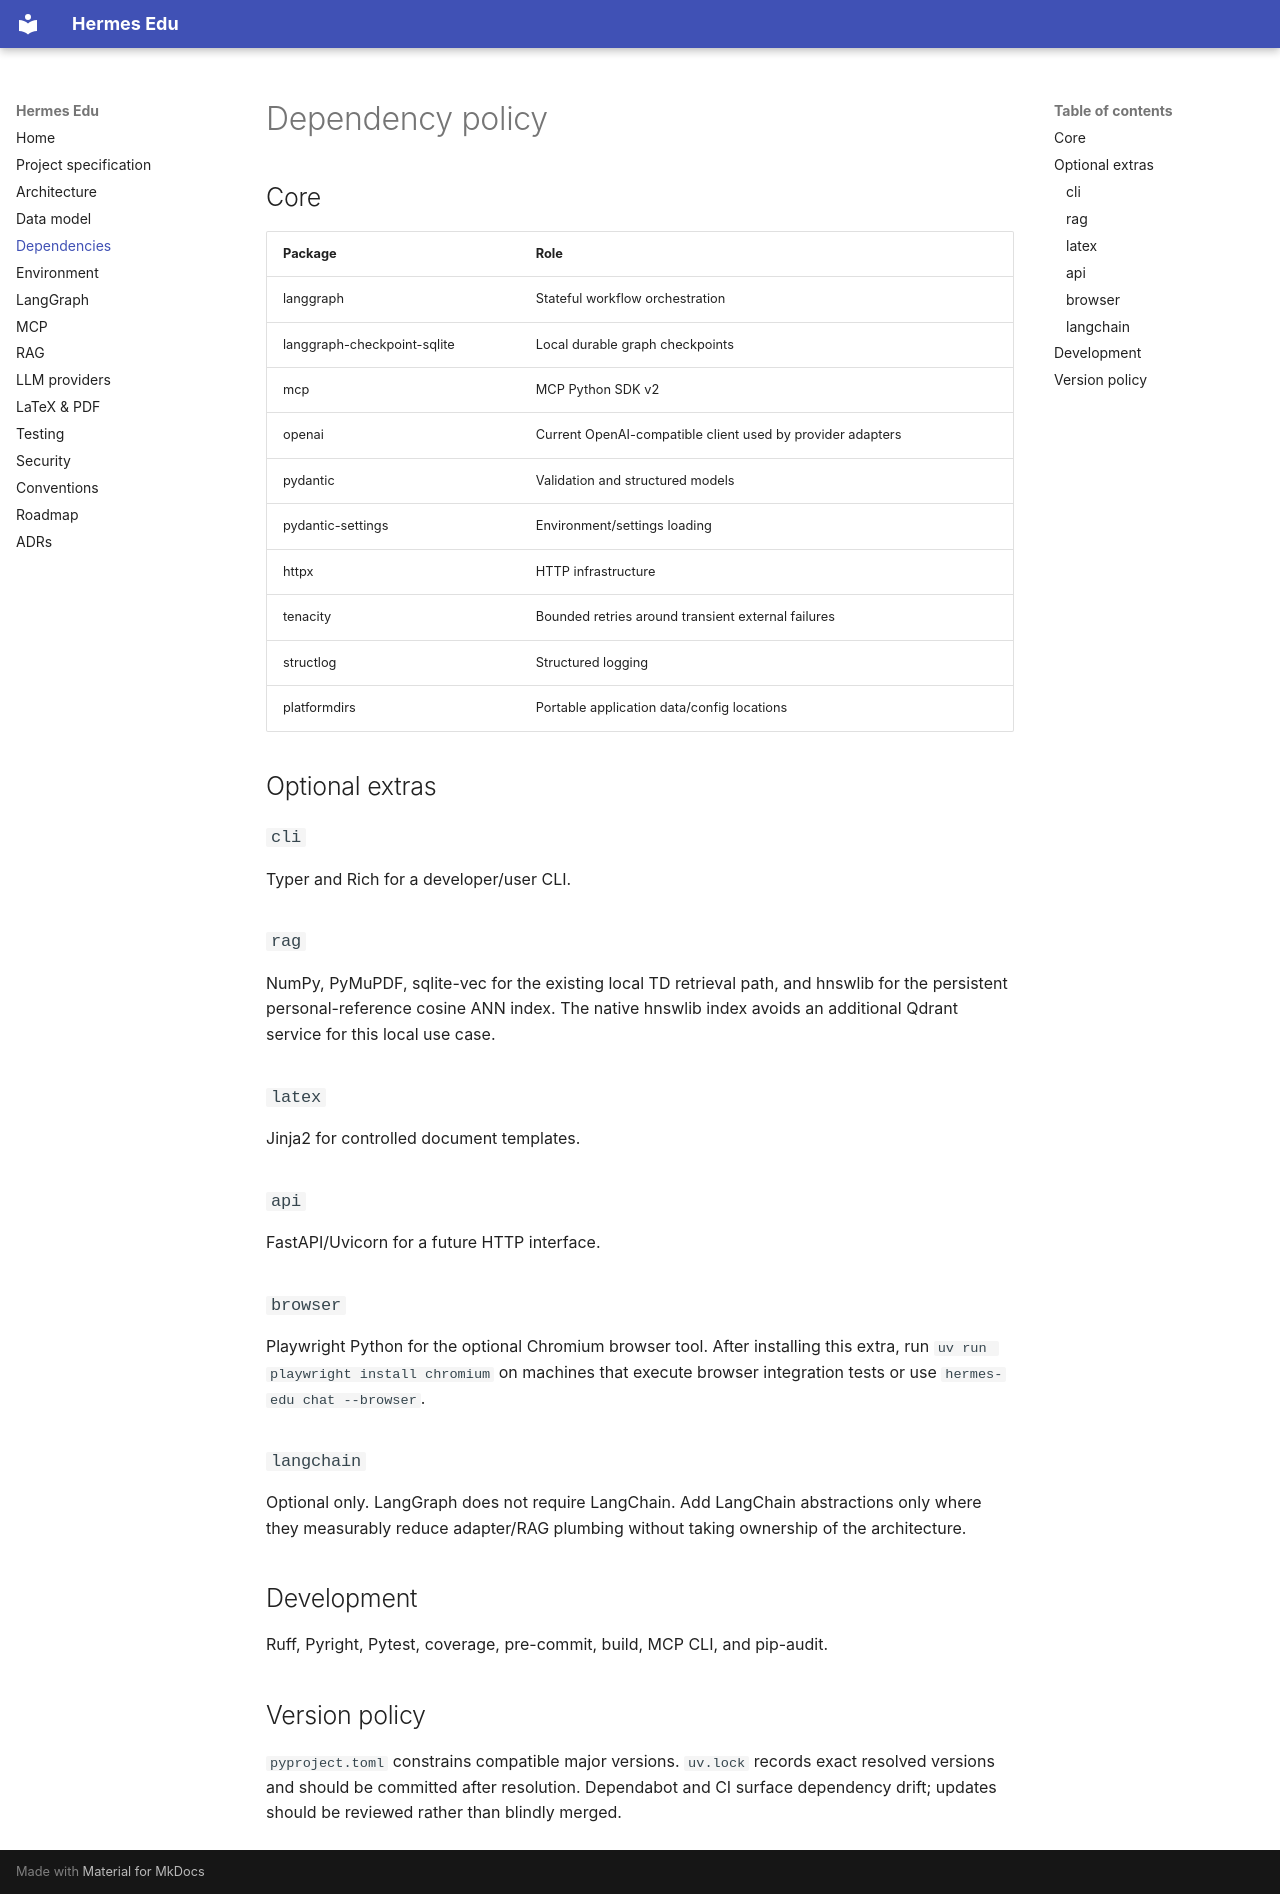

repository: laguchoritarik/hermes-edu · page: dependencies/index.html · generator: mkdocs

# Dependency policy

## Core

| Package | Role |
|---|---|
| langgraph | Stateful workflow orchestration |
| langgraph-checkpoint-sqlite | Local durable graph checkpoints |
| mcp | MCP Python SDK v2 |
| openai | Current OpenAI-compatible client used by provider adapters |
| pydantic | Validation and structured models |
| pydantic-settings | Environment/settings loading |
| httpx | HTTP infrastructure |
| tenacity | Bounded retries around transient external failures |
| structlog | Structured logging |
| platformdirs | Portable application data/config locations |

## Optional extras

### `cli`
Typer and Rich for a developer/user CLI.

### `rag`
NumPy, PyMuPDF, sqlite-vec for the existing local TD retrieval path, and hnswlib for the persistent personal-reference cosine ANN index. The native hnswlib index avoids an additional Qdrant service for this local use case.

### `latex`
Jinja2 for controlled document templates.

### `api`
FastAPI/Uvicorn for a future HTTP interface.

### `browser`
Playwright Python for the optional Chromium browser tool. After installing this
extra, run `uv run playwright install chromium` on machines that execute browser
integration tests or use `hermes-edu chat --browser`.

### `langchain`
Optional only. LangGraph does not require LangChain. Add LangChain abstractions only where they measurably reduce adapter/RAG plumbing without taking ownership of the architecture.

## Development

Ruff, Pyright, Pytest, coverage, pre-commit, build, MCP CLI, and pip-audit.

## Version policy

`pyproject.toml` constrains compatible major versions. `uv.lock` records exact resolved versions and should be committed after resolution. Dependabot and CI surface dependency drift; updates should be reviewed rather than blindly merged.
